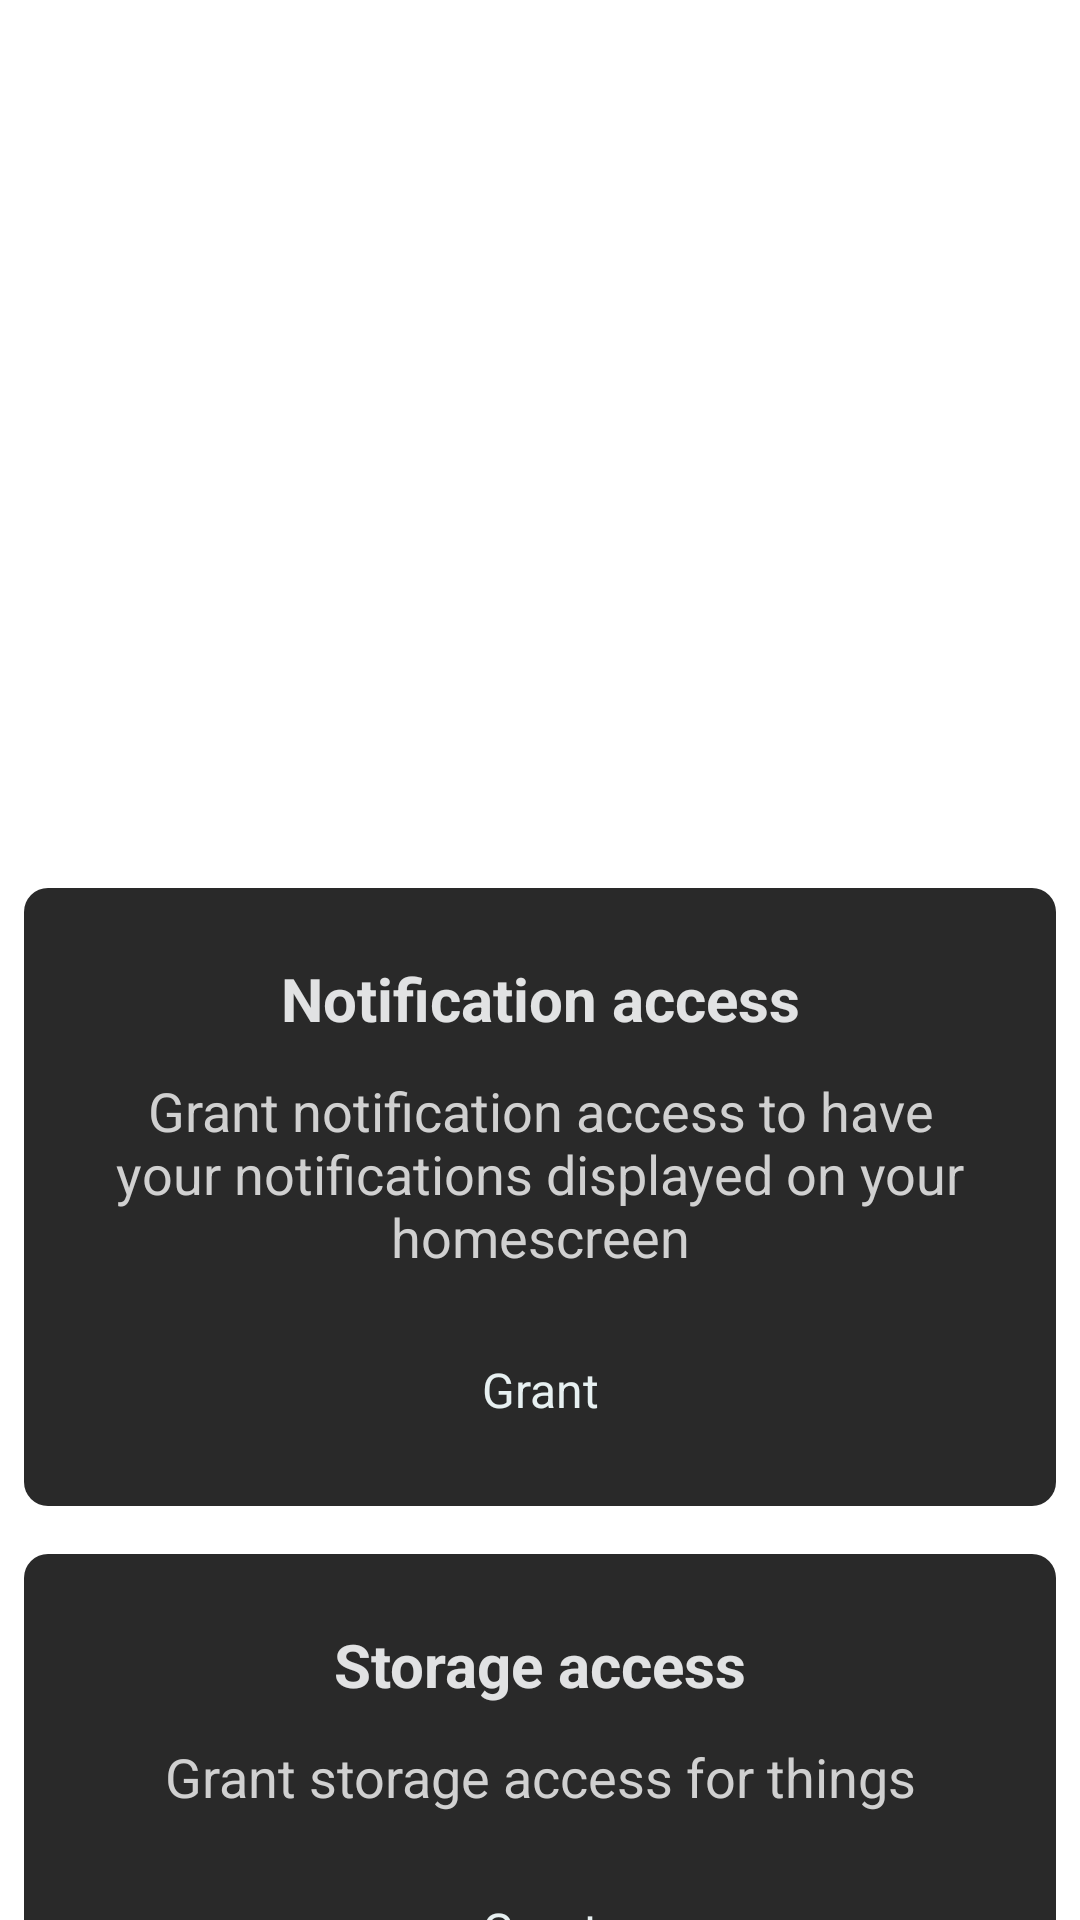

The Android layout XML behind this screen, and the referenced resources:
<!-- AndroidManifest.xml: application theme hometheme -->
<!-- res/layout/setup.xml -->
<?xml version="1.0" encoding="utf-8"?>
<LinearLayout
    xmlns:android="http://schemas.android.com/apk/res/android"
    android:layout_width="match_parent"
    android:layout_height="match_parent"
    android:orientation="vertical">
    <androidx.core.widget.NestedScrollView
        android:layout_width="match_parent"
        android:layout_height="0dp"
        android:layout_weight="1"
        android:id="@+id/scrollview">
        <LinearLayout
            android:layout_width="match_parent"
            android:layout_height="wrap_content"
            android:orientation="vertical">
            <TextView
                android:layout_width="match_parent"
                android:layout_height="256dp"
                android:gravity="center"
                android:textSize="32sp"
                android:textColor="#ffffff"
                android:fontFamily="serif"
                android:text="@string/permissions"
                android:layout_marginBottom="32dp"/>
            <LinearLayout
                style="@style/ui_card"
                android:layout_width="match_parent"
                android:layout_height="wrap_content"
                android:orientation="vertical">
                <TextView
                    android:layout_width="match_parent"
                    android:layout_height="50dp"
                    android:gravity="center"
                    android:textSize="20sp"
                    android:textStyle="bold"
                    android:textColor="@color/ui_card_title"
                    android:text="@string/notification_access"/>
                <TextView
                    android:layout_width="match_parent"
                    android:layout_height="wrap_content"
                    android:gravity="center_horizontal"
                    android:textSize="18sp"
                    android:textColor="@color/ui_card_text"
                    android:text="@string/permission_notifications_description"/>
                <TextView
                    style="@style/ui_button_round"
                    android:onClick="grantNotificationAccess"
                    android:layout_width="wrap_content"
                    android:layout_height="wrap_content"
                    android:layout_gravity="center_horizontal"
                    android:layout_marginTop="18dp"
                    android:layout_marginBottom="6dp"
                    android:text="@string/grant"/>
            </LinearLayout>
            <LinearLayout
                style="@style/ui_card"
                android:id="@+id/storagecard"
                android:layout_width="match_parent"
                android:layout_height="wrap_content"
                android:orientation="vertical"
                android:layout_marginTop="18dp">
                <TextView
                    android:layout_width="match_parent"
                    android:layout_height="50dp"
                    android:gravity="center"
                    android:textSize="20sp"
                    android:textStyle="bold"
                    android:textColor="@color/ui_card_title"
                    android:text="@string/storage_access"/>
                <TextView
                    android:layout_width="match_parent"
                    android:layout_height="wrap_content"
                    android:gravity="center_horizontal"
                    android:textSize="18sp"
                    android:textColor="@color/ui_card_text"
                    android:text="@string/permission_storage_description"/>
                <TextView
                    style="@style/ui_button_round"
                    android:onClick="grantStorageAccess"
                    android:layout_width="wrap_content"
                    android:layout_height="wrap_content"
                    android:layout_gravity="center_horizontal"
                    android:layout_marginTop="18dp"
                    android:layout_marginBottom="6dp"
                    android:text="@string/grant"/>
            </LinearLayout>
            <LinearLayout
                style="@style/ui_card"
                android:id="@+id/contactsCard"
                android:layout_width="match_parent"
                android:layout_height="wrap_content"
                android:orientation="vertical"
                android:layout_marginTop="18dp">
                <TextView
                    android:layout_width="match_parent"
                    android:layout_height="50dp"
                    android:gravity="center"
                    android:textSize="20sp"
                    android:textStyle="bold"
                    android:textColor="@color/ui_card_title"
                    android:text="@string/contacts_access"/>
                <TextView
                    android:layout_width="match_parent"
                    android:layout_height="wrap_content"
                    android:gravity="center_horizontal"
                    android:textSize="18sp"
                    android:textColor="@color/ui_card_text"
                    android:text="@string/permission_contacts_description"/>
                <TextView
                    style="@style/ui_button_round"
                    android:onClick="grantContactsAccess"
                    android:layout_width="wrap_content"
                    android:layout_height="wrap_content"
                    android:layout_gravity="center_horizontal"
                    android:layout_marginTop="18dp"
                    android:layout_marginBottom="6dp"
                    android:text="@string/grant"/>
            </LinearLayout>
            <TextView
                style="@style/ui_button"
                android:onClick="done"
                android:id="@+id/next"
                android:layout_width="wrap_content"
                android:layout_height="wrap_content"
                android:layout_gravity="center"
                android:textSize="21sp"
                android:layout_margin="16dp"
                android:text="@string/done"/>
        </LinearLayout>
    </androidx.core.widget.NestedScrollView>
</LinearLayout>
<!-- resources referenced by this layout -->
<resources>
  <color name="ui_card_text">#D0D0D0</color>
  <color name="ui_card_title">#E1E2E3</color>
  <string name="contacts_access">Contacts access</string>
  <string name="done">Done</string>
  <string name="grant">Grant</string>
  <string name="notification_access">Notification access</string>
  <string name="permission_contacts_description">Grant contact access so your contacts can show-up in search results</string>
  <string name="permission_notifications_description">Grant notification access to have your notifications displayed on your homescreen</string>
  <string name="permission_storage_description">Grant storage access for things</string>
  <string name="permissions">Permissions</string>
  <string name="storage_access">Storage access</string>
  <style name="ui_button">
          <item name="android:gravity">center</item>
          <item name="android:background">@drawable/button_bg</item>
          <item name="android:backgroundTint">@color/accent_background</item>
          <item name="android:textColor">@color/accent_foreground</item>
          <item name="android:minWidth">64dp</item>
          <item name="android:paddingVertical">10dp</item>
          <item name="android:paddingHorizontal">24dp</item>
          <item name="android:textSize">16sp</item>
      </style>
  <style name="ui_button_round" parent="ui_button">
          <item name="android:background">@drawable/button_bg_round</item>
      </style>
  <style name="ui_card">
          <item name="android:background">@drawable/ui_card</item>
          <item name="android:layout_margin">8dp</item>
          <item name="android:paddingTop">12dp</item>
          <item name="android:paddingBottom">12dp</item>
          <item name="android:clipToPadding">false</item>
      </style>
  <style name="hometheme" parent="Theme.AppCompat.NoActionBar">
          <item name="android:windowShowWallpaper">true</item>
          <item name="android:windowBackground">@android:color/transparent</item>
          <item name="android:statusBarColor">@android:color/transparent</item>
          <item name="android:navigationBarColor">@android:color/transparent</item>
          <item name="android:windowDrawsSystemBarBackgrounds">true</item>
          <item name="android:dialogTheme">@style/dialog</item>
          <item name="colorAccent">@color/accent</item>
          <item name="android:fontFamily">sans-serif</item>
          <item name="android:windowAnimationStyle">@null</item>
          <item name="android:windowContentTransitions">true</item>
      </style>
  <!-- drawable button_bg (drawable) -->
  <?xml version="1.0" encoding="utf-8"?>
  <ripple
      xmlns:android="http://schemas.android.com/apk/res/android"
      android:color="#22ffffff">
      <item>
          <shape>
              <solid android:color="#111213"/>
              <corners android:radius="12dp"/>
          </shape>
      </item>
  </ripple>
  <color name="accent_background">#018C93</color>
  <color name="accent_foreground">#E7F0F1</color>
  <!-- drawable ui_card (drawable) -->
  <?xml version="1.0" encoding="utf-8"?>
  <shape xmlns:android="http://schemas.android.com/apk/res/android">
      <corners android:radius="8dp"/>
      <solid android:color="@color/ui_card_background"/>
  </shape>
  <style name="dialog" parent="Theme.AppCompat.Dialog">
          <item name="android:backgroundDimEnabled">false</item>
          <item name="android:windowCloseOnTouchOutside">true</item>
          <item name="dialogCornerRadius">25dp</item>
          <item name="android:windowMinWidthMajor">192dp</item>
          <item name="android:windowMinWidthMinor">192dp</item>
          <item name="android:windowBackground">@android:color/transparent</item>
      </style>
  <color name="accent">#04A5AD</color>
  <color name="ui_card_background">#292929</color>
</resources>
